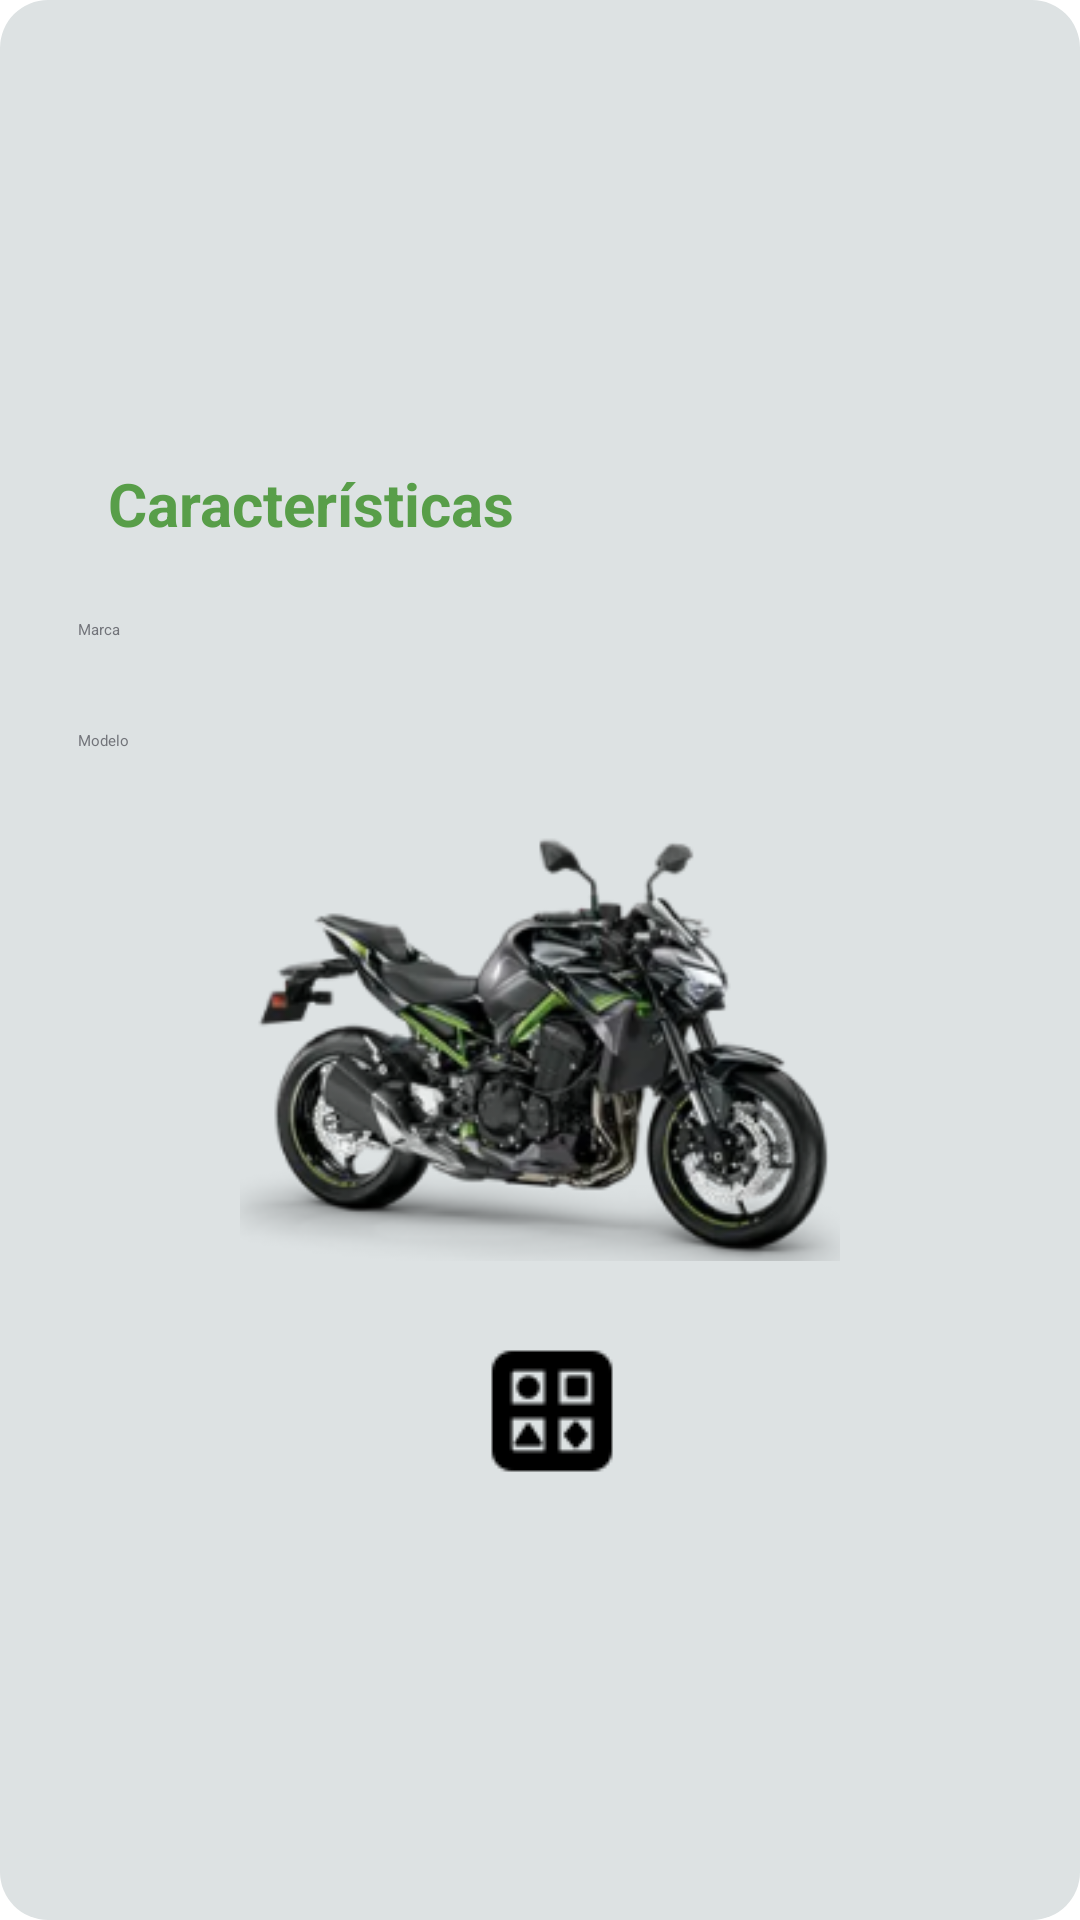

This screen was rendered from an Android layout file. Write that file and the resources it references.
<!-- AndroidManifest.xml: application theme Theme.Login -->
<!-- res/layout/dialog_options.xml -->
<?xml version="1.0" encoding="utf-8"?>
<LinearLayout
    xmlns:android="http://schemas.android.com/apk/res/android"
    android:layout_width="330dp"
    android:layout_height="480dp"
    android:minHeight="480dp"
    android:minWidth="330dp"
    android:orientation="vertical"
    android:padding="16dp"
    android:layout_gravity="center"
    android:gravity="center"
    android:background="@drawable/rounded"
    android:layout_margin="20dp">

    <TextView
        android:layout_width="wrap_content"
        android:layout_height="wrap_content"
        android:text="Características"
        android:padding="15dp"
        android:layout_gravity="start"
        android:layout_marginLeft="5dp"
        android:textColor="@color/verde100"
        android:textSize="20dp"
        android:textStyle="bold" />

    <EditText
        android:textCursorDrawable="@null"
        android:id="@+id/etMarca"
        android:layout_width="match_parent"
        android:layout_height="wrap_content"
        android:hint="Marca"
        android:padding="10dp"
        android:layout_marginBottom="10dp"
        android:backgroundTint="@color/gris50"
        android:textColorHint="@color/gris50"
        android:textColor="@color/gris50" />

    <EditText
        android:textCursorDrawable="@null"
        android:id="@+id/etModelo"
        android:layout_width="match_parent"
        android:layout_height="wrap_content"
        android:hint="Modelo"
        android:padding="10dp"
        android:layout_marginBottom="10dp"
        android:backgroundTint="@color/gris50"
        android:textColorHint="@color/gris50"
        android:textColor="@color/gris50" />

    <ImageView
        android:id="@+id/ivImage"
        android:layout_width="200dp"
        android:layout_height="150dp"
        android:layout_marginBottom="10dp"
        android:src="@drawable/img_1"
        android:scaleType="centerCrop" />

    <LinearLayout
        android:layout_width="match_parent"
        android:layout_height="wrap_content"
        android:orientation="horizontal"
        android:gravity="center"
        android:layout_marginTop="10dp">

        <ImageButton
            android:id="@+id/btnChangeImage"
            android:layout_width="wrap_content"
            android:layout_height="wrap_content"
            android:src="@drawable/camara3"
            android:background="?attr/selectableItemBackgroundBorderless"
            />

        <ImageButton
            android:id="@+id/btnSave"
            android:layout_width="wrap_content"
            android:layout_height="wrap_content"
            android:src="@drawable/guardar"
            android:background="?attr/selectableItemBackgroundBorderless"
            android:layout_marginLeft="8dp"
            />

        <ImageButton
            android:id="@+id/btnSelectFromGallery"
            android:layout_width="wrap_content"
            android:layout_height="wrap_content"
            android:src="@drawable/galeria3"
            android:background="?attr/selectableItemBackgroundBorderless"
           />
    </LinearLayout>

</LinearLayout>
<!-- resources referenced by this layout -->
<resources>
  <color name="gris50">#72747a</color>
  <color name="verde100">#FF589E49</color>
  <!-- drawable galeria3: png bitmap (drawable, 699 bytes) -->
  <!-- drawable img_1: png bitmap (drawable, 59118 bytes) -->
  <!-- drawable rounded (drawable) -->
  <?xml version="1.0" encoding="utf-8"?>
  <shape xmlns:android="http://schemas.android.com/apk/res/android"
      android:shape="rectangle">
  
      <solid android:color="@color/gris30" />
      <corners android:radius="16dp" />
  </shape>
  <style name="Theme.Login" parent="Base.Theme.Login" />
  <color name="gris30">#dde2e3</color>
  <style name="Base.Theme.Login" parent="Theme.Material3.DayNight.NoActionBar">
          
          <item name="colorPrimary">@color/verde100</item>
          <item name="colorOnPrimary">@color/blanco</item>
          <item name="colorOnSecondary">@color/blanco</item>
          <item name="colorOnTertiary">@color/blanco</item>
          <item name="colorPrimaryVariant">@color/verde70</item>
          <item name="colorSecondary">@color/verde50</item>
          <item name="colorTertiary">@color/verde30</item>
  
          
          <item name="android:statusBarColor">@color/verde70</item>
  
          
          <item name="android:windowBackground">@color/blanco</item>
      </style>
  <color name="blanco">#FFFFFFFF</color>
  <color name="verde70">#315330</color>
  <color name="verde50">#3c9a2f</color>
  <color name="verde30">#75cf62</color>
</resources>
